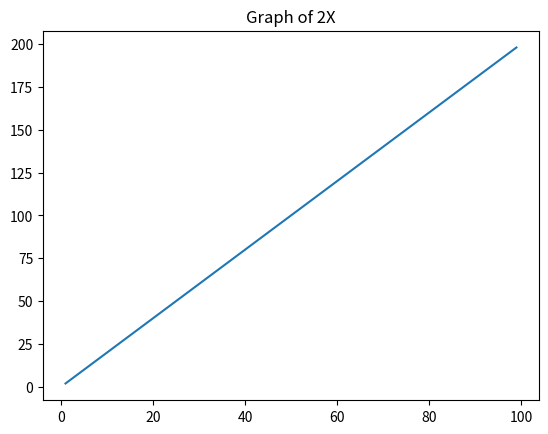

This chart was generated by the following Python code:
from matplotlib import pyplot as plt

x = []
y = []

for i in range(1 , 100):
    x.insert(i , i)

for i in range(1 , 100):
    z = 2 * i
    y.insert(i , z)
    
print("Y is = ",y)
print("X is = ",x)

plt.title("Graph of 2X")
plt.plot(x , y)
plt.show()
